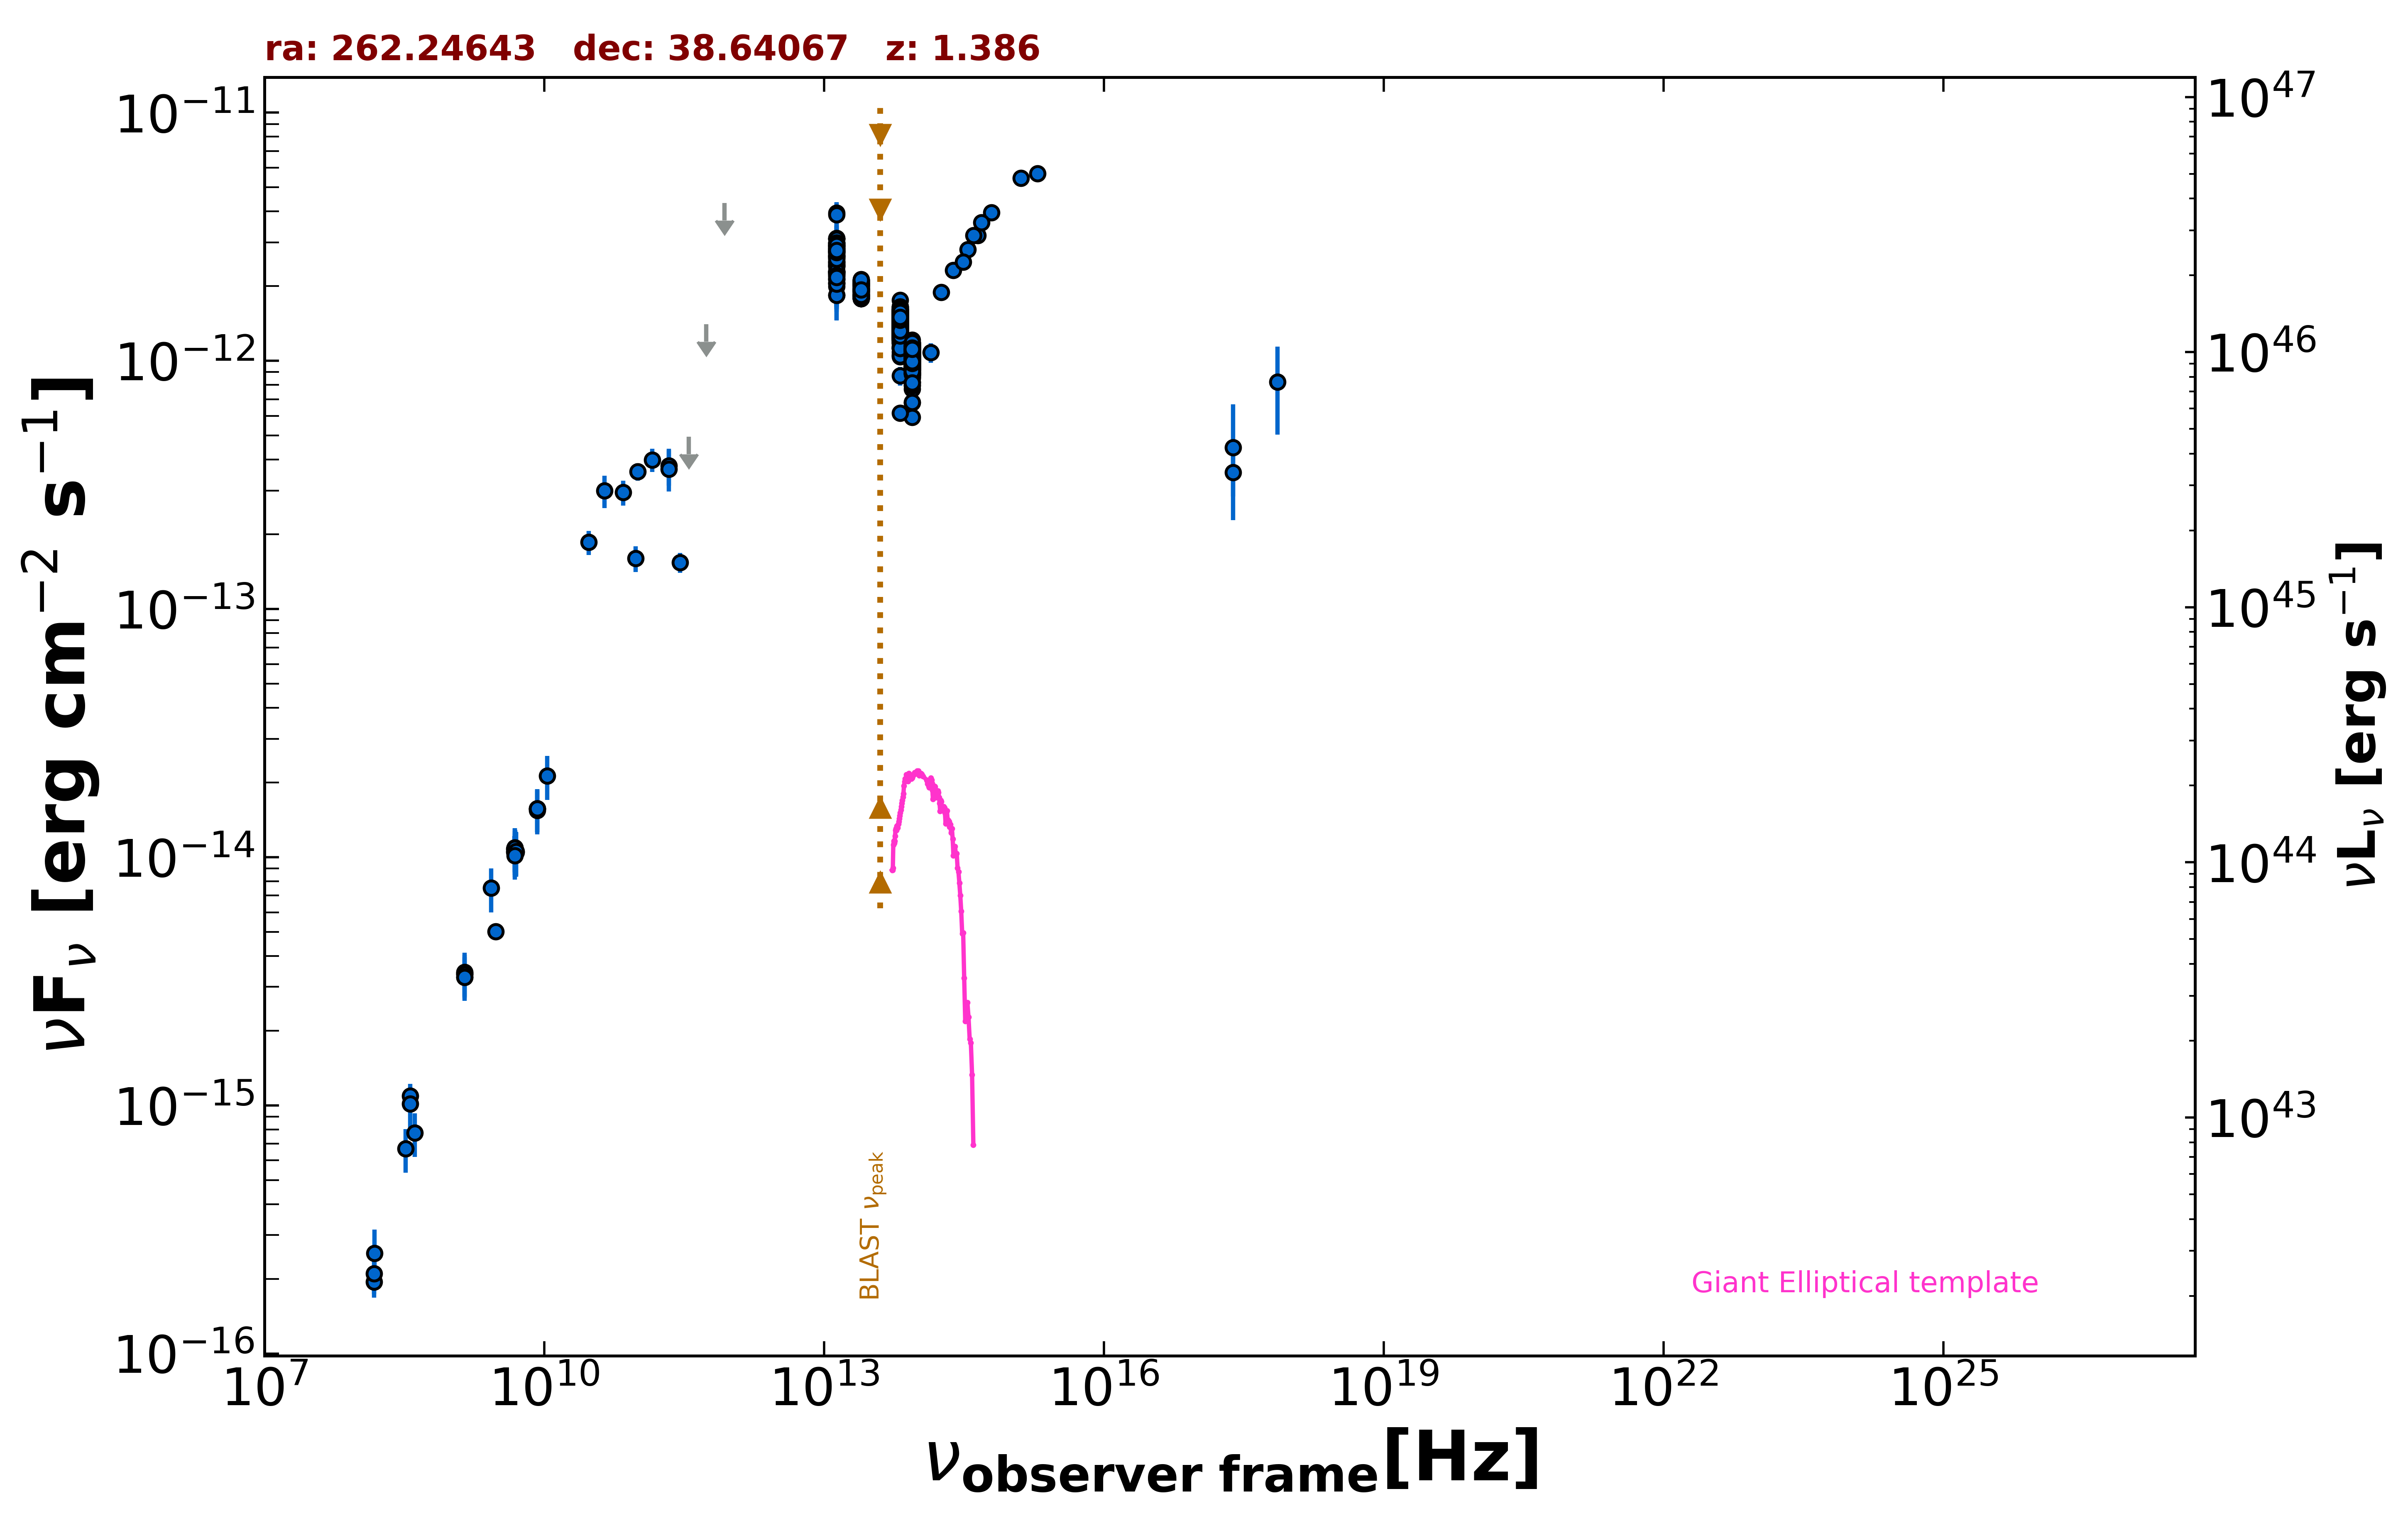

The table this chart was drawn from, first rows:
freq., flux, err_flux, MJD_start, MJD_end, flag, catalog, reference
1.400e+09, 3.436e-15, 2.000e-18, 55000, 55000, , FIRST, White et al. 1997  ApJ  475 479
1.400e+09, 3.374e-15, 1.010e-16, 55000, 55000, , NVSS, Condon et al. 1998  AJ  115  1693
3.000e+09, 5.024e-15, 9.000e-18, 55000, 55000, , VLASSQL, Gordon et al. 2021  ApJS  255  30
2.418e+17, 4.475e-13, 2.194e-13, 55000, 55000, , XMMSL2, Saxton et al. 2008  A&A  480  611
7.253e+17, 8.212e-13, 3.179e-13, 55000, 55000, , XMMSL2, Saxton et al. 2008  A&A  480  611
2.418e+17, 3.549e-13, 7.080e-14, 55000, 55000, , RASS, Boller et al. 2016  A&A  103  1
1.500e+08, 1.944e-16, 2.020e-17, 55000, 55000, , TGSS150, Intema et al. 2017  A&A  598  A781
8.400e+09, 1.571e-14, 0.000e+00, 55000, 55000, , CRATES, Healey et al. 2007  ApJS  171  61
4.800e+09, 1.051e-14, 9.100e-16, 55000, 55000, , GB6, Gregory et al. 1996  ApJS  103  427
4.800e+09, 1.080e-14, 1.342e-15, 55000, 55000, , GB87, Gregory et al. 1992  VizieR  VIII/14/j20…
4.850e+09, 1.086e-14, 0.000e+00, 55000, 55000, , NORTH20, White and Becker  1992  ApJS  79  331
1.400e+09, 3.290e-15, 0.000e+00, 55000, 55000, , NORTH20, White and Becker  1992  ApJS  79  331
3.650e+08, 1.091e-15, 0.000e+00, 55000, 55000, , NORTH20, White and Becker  1992  ApJS  79  331
2.850e+11, 1.539e-13, 1.425e-14, 57236, 57236, , ALMA, Bonato et al. 2019  MNRAS  485  1188
9.506e+10, 1.597e-13, 1.900e-14, 57236, 57236, , ALMA, Bonato et al. 2019  MNRAS  485  1188
2.170e+11, 3.781e-13, 6.450e-14, 55000, 55000, , PCCS2217, GHz The Planck Collaboration 2018  A&A  …
3.000e+10, 1.857e-13, 2.060e-14, 55000, 55000, , PCNT, The Planck Collaboration 2018  A&A  619 …
4.400e+10, 3.001e-13, 4.485e-14, 55000, 55000, , PCNT, The Planck Collaboration 2018  A&A  619 …
7.000e+10, 2.953e-13, 3.390e-14, 55000, 55000, , PCNT, The Planck Collaboration 2018  A&A  619 …
1.000e+11, 3.578e-13, 2.855e-14, 55000, 55000, , PCNT, The Planck Collaboration 2018  A&A  619 …
1.430e+11, 3.992e-13, 4.255e-14, 55000, 55000, , PCNT, The Planck Collaboration 2018  A&A  619 …
2.170e+11, 3.667e-13, 6.985e-14, 55000, 55000, , PCNT, The Planck Collaboration 2018  A&A  619 …
3.530e+11, 4.947e-13, 0.000e+00, 55000, 55000, UL, PCNT, The Planck Collaboration 2018  A&A  619 …
5.450e+11, 1.404e-12, 0.000e+00, 55000, 55000, UL, PCNT, The Planck Collaboration 2018  A&A  619 …
8.570e+11, 4.329e-12, 0.000e+00, 55000, 55000, UL, PCNT, The Planck Collaboration 2018  A&A  619 …
1.389e+14, 1.079e-12, 9.745e-14, 55000, 55000, , 2MASS, Skrutskie et al. 2006  AJ  131  1163
1.804e+14, 1.889e-12, 1.200e-13, 55000, 55000, , 2MASS, Skrutskie et al. 2006  AJ  131  1163
2.427e+14, 2.321e-12, 1.155e-13, 55000, 55000, , 2MASS, Skrutskie et al. 2006  AJ  131  1163
8.817e+13, 1.004e-12, 3.500e-15, 55000, 55000, , UNWISE, Schlafly et al. 2019  ApJS  240  30
6.517e+13, 1.352e-12, 5.000e-15, 55000, 55000, , UNWISE, Schlafly et al. 2019  ApJS  240  30
8.817e+13, 1.054e-12, 2.350e-14, 55000, 55000, , WISE, Wright et al. 2010  AJ  140  1868
6.517e+13, 1.470e-12, 3.000e-14, 55000, 55000, , WISE, Wright et al. 2010  AJ  140  1868
2.498e+13, 1.930e-12, 4.450e-14, 55000, 55000, , WISE, Wright et al. 2010  AJ  140  1868
1.363e+13, 2.616e-12, 1.180e-13, 55000, 55000, , WISE, Wright et al. 2010  AJ  140  1868
8.817e+13, 9.738e-13, 3.575e-14, 56726, 56726, , NEOWISE, Mainzer et al. 2014  ApJ  792  30
6.517e+13, 1.326e-12, 5.250e-14, 56726, 56726, , NEOWISE, Mainzer et al. 2014  ApJ  792  30
8.817e+13, 9.801e-13, 3.340e-14, 56727, 56727, , NEOWISE, Mainzer et al. 2014  ApJ  792  30
6.517e+13, 1.394e-12, 5.800e-14, 56727, 56727, , NEOWISE, Mainzer et al. 2014  ApJ  792  30
8.817e+13, 8.528e-13, 3.930e-14, 56727, 56727, , NEOWISE, Mainzer et al. 2014  ApJ  792  30
6.517e+13, 1.308e-12, 6.500e-14, 56727, 56727, , NEOWISE, Mainzer et al. 2014  ApJ  792  30
8.817e+13, 1.033e-12, 3.440e-14, 56726, 56726, , NEOWISE, Mainzer et al. 2014  ApJ  792  30
6.517e+13, 1.358e-12, 5.350e-14, 56726, 56726, , NEOWISE, Mainzer et al. 2014  ApJ  792  30
8.817e+13, 8.840e-13, 3.420e-14, 56727, 56727, , NEOWISE, Mainzer et al. 2014  ApJ  792  30
6.517e+13, 1.334e-12, 5.300e-14, 56727, 56727, , NEOWISE, Mainzer et al. 2014  ApJ  792  30
8.817e+13, 8.466e-13, 3.435e-14, 56726, 56726, , NEOWISE, Mainzer et al. 2014  ApJ  792  30
6.517e+13, 1.248e-12, 5.200e-14, 56726, 56726, , NEOWISE, Mainzer et al. 2014  ApJ  792  30
8.817e+13, 9.765e-13, 3.965e-14, 56726, 56726, , NEOWISE, Mainzer et al. 2014  ApJ  792  30
6.517e+13, 1.420e-12, 5.400e-14, 56726, 56726, , NEOWISE, Mainzer et al. 2014  ApJ  792  30
8.817e+13, 1.075e-12, 4.150e-14, 56726, 56726, , NEOWISE, Mainzer et al. 2014  ApJ  792  30
6.517e+13, 1.318e-12, 5.200e-14, 56726, 56726, , NEOWISE, Mainzer et al. 2014  ApJ  792  30
8.817e+13, 1.067e-12, 3.450e-14, 56726, 56726, , NEOWISE, Mainzer et al. 2014  ApJ  792  30
6.517e+13, 1.441e-12, 8.000e-14, 56726, 56726, , NEOWISE, Mainzer et al. 2014  ApJ  792  30
8.817e+13, 9.180e-13, 3.635e-14, 56726, 56726, , NEOWISE, Mainzer et al. 2014  ApJ  792  30
6.517e+13, 1.366e-12, 4.800e-14, 56726, 56726, , NEOWISE, Mainzer et al. 2014  ApJ  792  30
8.817e+13, 1.031e-12, 3.335e-14, 56726, 56726, , NEOWISE, Mainzer et al. 2014  ApJ  792  30
6.517e+13, 1.269e-12, 4.900e-14, 56726, 56726, , NEOWISE, Mainzer et al. 2014  ApJ  792  30
8.817e+13, 1.069e-12, 3.450e-14, 56726, 56726, , NEOWISE, Mainzer et al. 2014  ApJ  792  30
6.517e+13, 1.335e-12, 5.200e-14, 56726, 56726, , NEOWISE, Mainzer et al. 2014  ApJ  792  30
8.817e+13, 9.864e-13, 3.800e-14, 56727, 56727, , NEOWISE, Mainzer et al. 2014  ApJ  792  30
6.517e+13, 1.350e-12, 5.100e-14, 56727, 56727, , NEOWISE, Mainzer et al. 2014  ApJ  792  30
... 1,304 more rows
